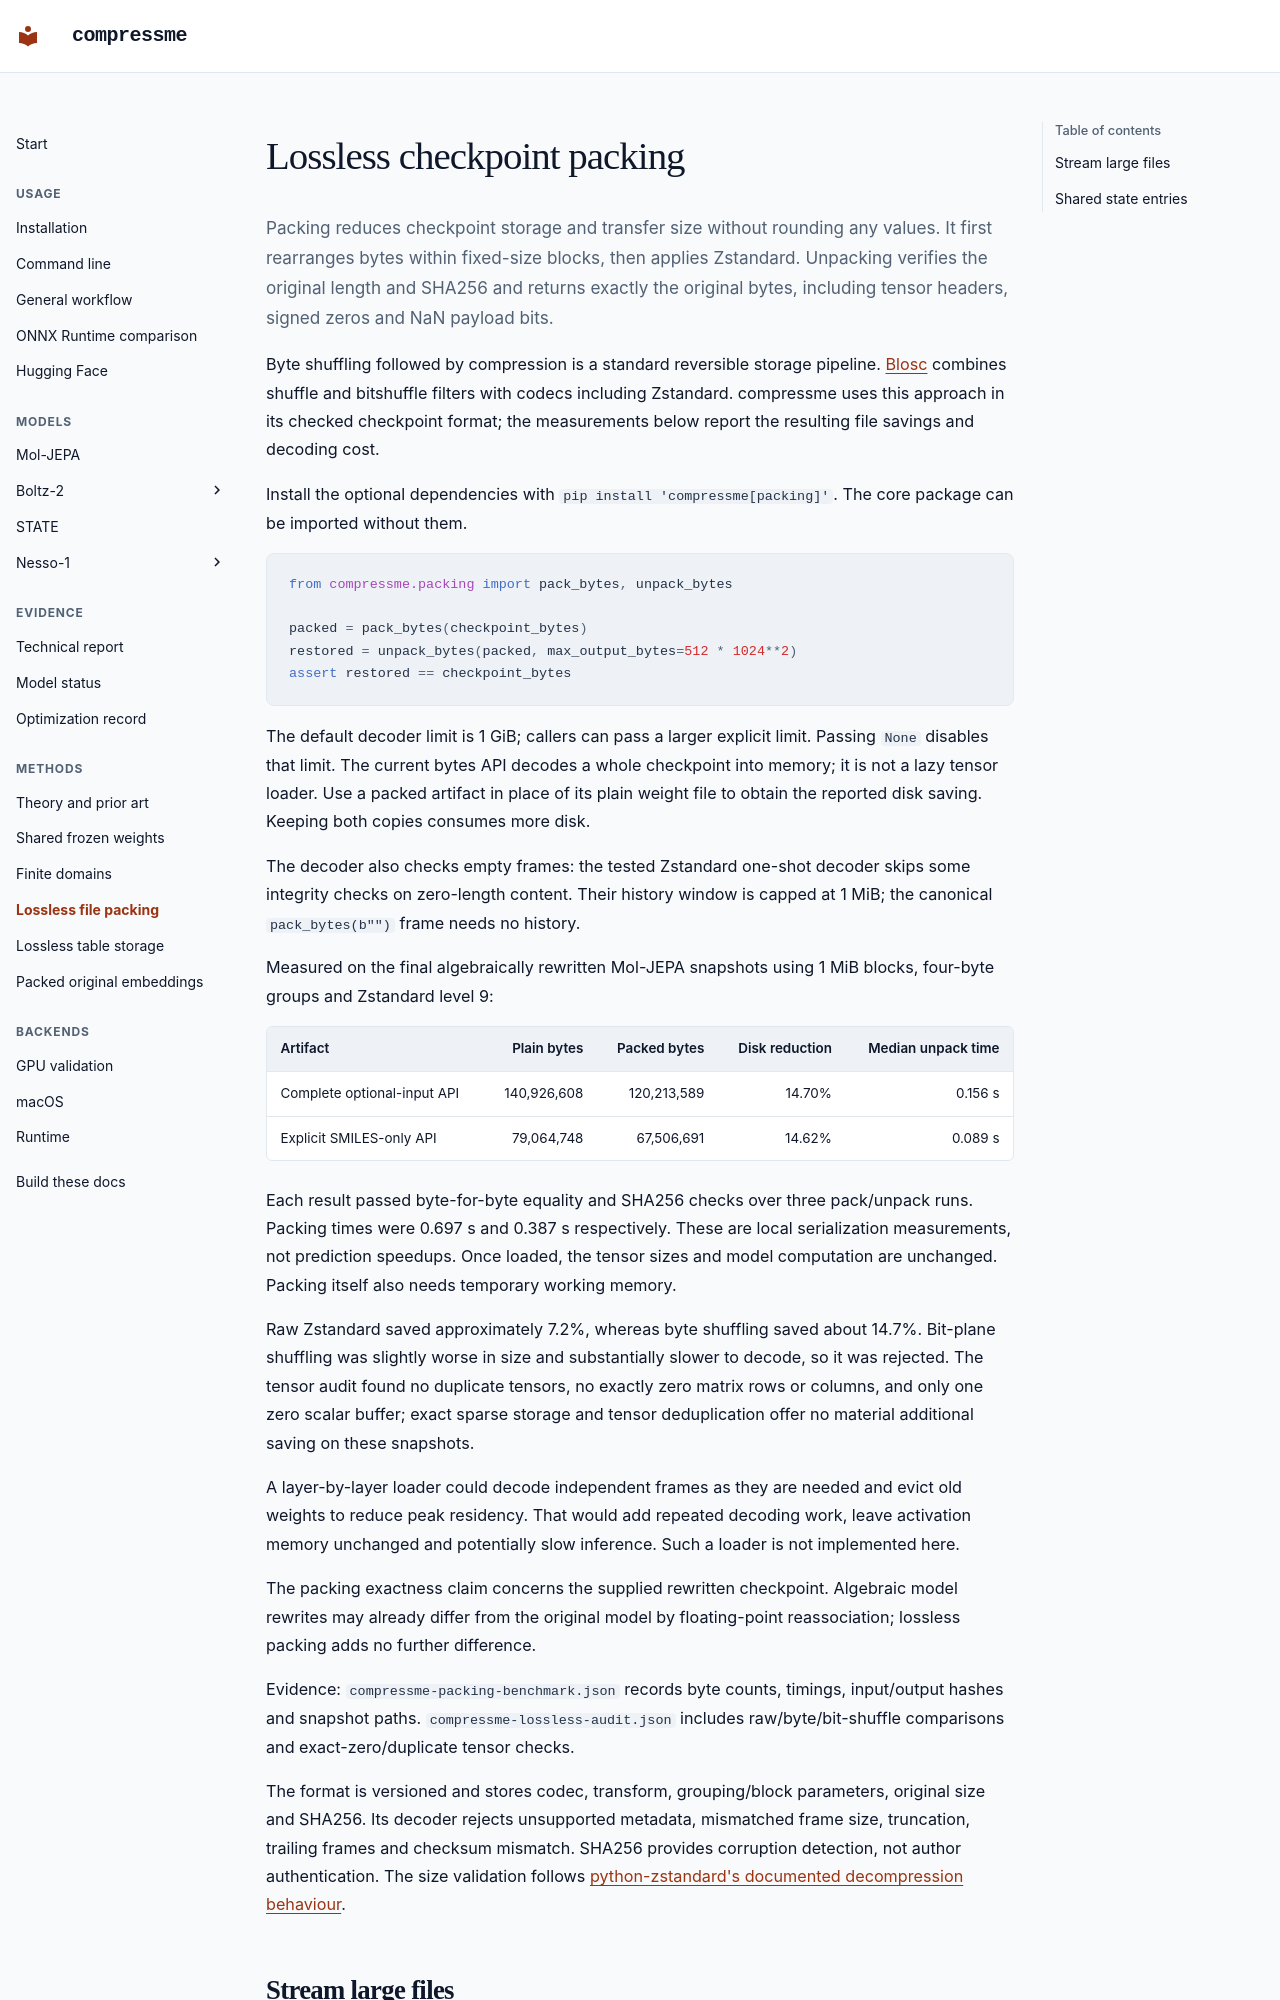

repository: maclandrol/compressme · page: packing.html · generator: mkdocs

# Lossless checkpoint packing

Packing reduces checkpoint storage and transfer size without rounding any values. It first rearranges bytes within fixed-size blocks, then applies Zstandard. Unpacking verifies the original length and SHA256 and returns exactly the original bytes, including tensor headers, signed zeros and NaN payload bits.

Byte shuffling followed by compression is a standard reversible storage
pipeline. [Blosc](https://github.com/Blosc/c-blosc/blob/main/README.md) combines
shuffle and bitshuffle filters with codecs including Zstandard. compressme uses
this approach in its checked checkpoint format; the measurements below report
the resulting file savings and decoding cost.

Install the optional dependencies with `pip install 'compressme[packing]'`. The core package can be imported without them.

```python
from compressme.packing import pack_bytes, unpack_bytes

packed = pack_bytes(checkpoint_bytes)
restored = unpack_bytes(packed, max_output_bytes=512 * 1024**2)
assert restored == checkpoint_bytes
```

The default decoder limit is 1 GiB; callers can pass a larger explicit limit. Passing `None` disables that limit. The current bytes API decodes a whole checkpoint into memory; it is not a lazy tensor loader. Use a packed artifact in place of its plain weight file to obtain the reported disk saving. Keeping both copies consumes more disk.

The decoder also checks empty frames: the tested Zstandard one-shot decoder
skips some integrity checks on zero-length content. Their history window is
capped at 1 MiB; the canonical `pack_bytes(b"")` frame needs no history.

Measured on the final algebraically rewritten Mol-JEPA snapshots using 1 MiB blocks, four-byte groups and Zstandard level 9:

| Artifact | Plain bytes | Packed bytes | Disk reduction | Median unpack time |
|---|---:|---:|---:|---:|
| Complete optional-input API | 140,926,608 | 120,213,589 | 14.70% | 0.156 s |
| Explicit SMILES-only API | 79,064,748 | 67,506,691 | 14.62% | 0.089 s |

Each result passed byte-for-byte equality and SHA256 checks over three pack/unpack runs. Packing times were 0.697 s and 0.387 s respectively. These are local serialization measurements, not prediction speedups. Once loaded, the tensor sizes and model computation are unchanged. Packing itself also needs temporary working memory.

Raw Zstandard saved approximately 7.2%, whereas byte shuffling saved about 14.7%. Bit-plane shuffling was slightly worse in size and substantially slower to decode, so it was rejected. The tensor audit found no duplicate tensors, no exactly zero matrix rows or columns, and only one zero scalar buffer; exact sparse storage and tensor deduplication offer no material additional saving on these snapshots.

A layer-by-layer loader could decode independent frames as they are needed and evict old weights to reduce peak residency. That would add repeated decoding work, leave activation memory unchanged and potentially slow inference. Such a loader is not implemented here.

The packing exactness claim concerns the supplied rewritten checkpoint. Algebraic model rewrites may already differ from the original model by floating-point reassociation; lossless packing adds no further difference.

Evidence: `compressme-packing-benchmark.json` records byte counts, timings, input/output hashes and snapshot paths. `compressme-lossless-audit.json` includes raw/byte/bit-shuffle comparisons and exact-zero/duplicate tensor checks.
